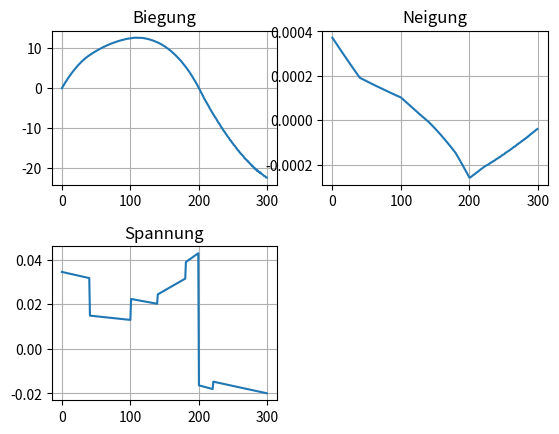

Source code (Python):
import numpy as np
import matplotlib.pyplot as plt

NUM = 1000

f = [140, 200]
D = [70, 90, 75, 70, 75]
L = [40, 100, 180, 220, 300]

def Biegemoment(x):
    if x < f[0]:
        return(-2.332*(x-498.39))
    elif x < f[1]:
        return(7.307*(x-1.414))
    elif x <= max(L):
        return(1.199-2.764*x)

def Wellendurchmesser(x):
    i = 0
    while x > L[i]:
        i += 1
        if i == len(L):
            break
    return(D[i])


def Spannungsverlauf(x):
    Wb = np.pi/32 * Wellendurchmesser(x)**3
    sigma = Biegemoment(x)/Wb
    return(sigma)

def Verformung(f, D, L, E_Modul):


    def Ersatzstreckenlast(x):
        q = (64*Biegemoment(x))/(np.pi*Wellendurchmesser(x)**4)
        return(q)

    def Ersatzlagerkraft(x):
        def Ersatzstreckenlast_mal_irgendwas(x):
            return Ersatzstreckenlast(x) * (max(L) - x)

        x = np.linspace(0, max(L), num=NUM)

        Integral = np.trapz(np.vectorize(Ersatzstreckenlast_mal_irgendwas)(x), x)       #np.trapz() -> Integrate along the given axis using the composite trapezoidal rule.
        F_value = 1 / max(L) * Integral                                  #np.vectorize() -> geht sonst nicht mit x als Vektor
        return(F_value)

    def Neigung(x):
        s = np.linspace(0, x, num = NUM)
        Integral = np.trapz(np.vectorize(Ersatzstreckenlast)(s), s)
        phi = (1/E_Modul*(Ersatzlagerkraft(0)-Integral))*1000
        return(phi)

    def Biegung(x):
        def UNTER_BIEGUNG_FUNKTION(s):
            return(Ersatzstreckenlast(s)*(x-s))
        s = np.linspace(0, x, num = NUM)
        Integral = np.trapz(np.vectorize(UNTER_BIEGUNG_FUNKTION)(s), s)   
        f = (1/E_Modul*(Ersatzlagerkraft(0)*x-Integral))*1000000
        return(f)
    

    


    Mb = np.fromfunction(np.vectorize(Biegung), (max(L), ))
    phi = np.fromfunction(np.vectorize(Neigung), (max(L), ))

    Mb_max = max(max(Mb),abs(min(Mb)))
    phi_max = max(max(phi),abs(min(phi)))

    print(Biegung(200))
    return(Mb, phi, Biegung(200))


def Diagramme(Mb, phi, f_Lager, Lager_x):

    x_nulllinie = [0, Lager_x, max(L)]
    y_nulllinie = [0, f_Lager, (f_Lager/Lager_x)*max(L)]                # echte Nulllinie
    
    slope = (y_nulllinie[1] - y_nulllinie[0])/ (x_nulllinie[1] - x_nulllinie[0])    # Gerade zwischen Lagern
    intersept = y_nulllinie[0] - slope * x_nulllinie[0]                     

    x_range = np.arange(x_nulllinie[0], x_nulllinie[2])
    y_range = slope * x_range + intersept

    Mb_verschoben = Mb - y_range        # Schusslinie

    plt.subplot(2, 2, 1)
    plt.plot(Mb_verschoben)
    plt.grid(True)
    plt.title("Biegung")

    plt.subplot(2, 2, 2)
    plt.plot(phi)
    plt.grid(True)
    plt.title("Neigung")

    sigma = np.fromfunction(np.vectorize(Spannungsverlauf), (max(L), ))


    plt.subplot(2, 2, 3)
    plt.plot(sigma)
    plt.grid(True)
    plt.title("Spannung")

    plt.subplots_adjust(hspace=0.4)

    plt.show()

Mb, phi, f_Lager = Verformung(f, D, L, 210000)

Diagramme(Mb, phi, f_Lager, 200)
